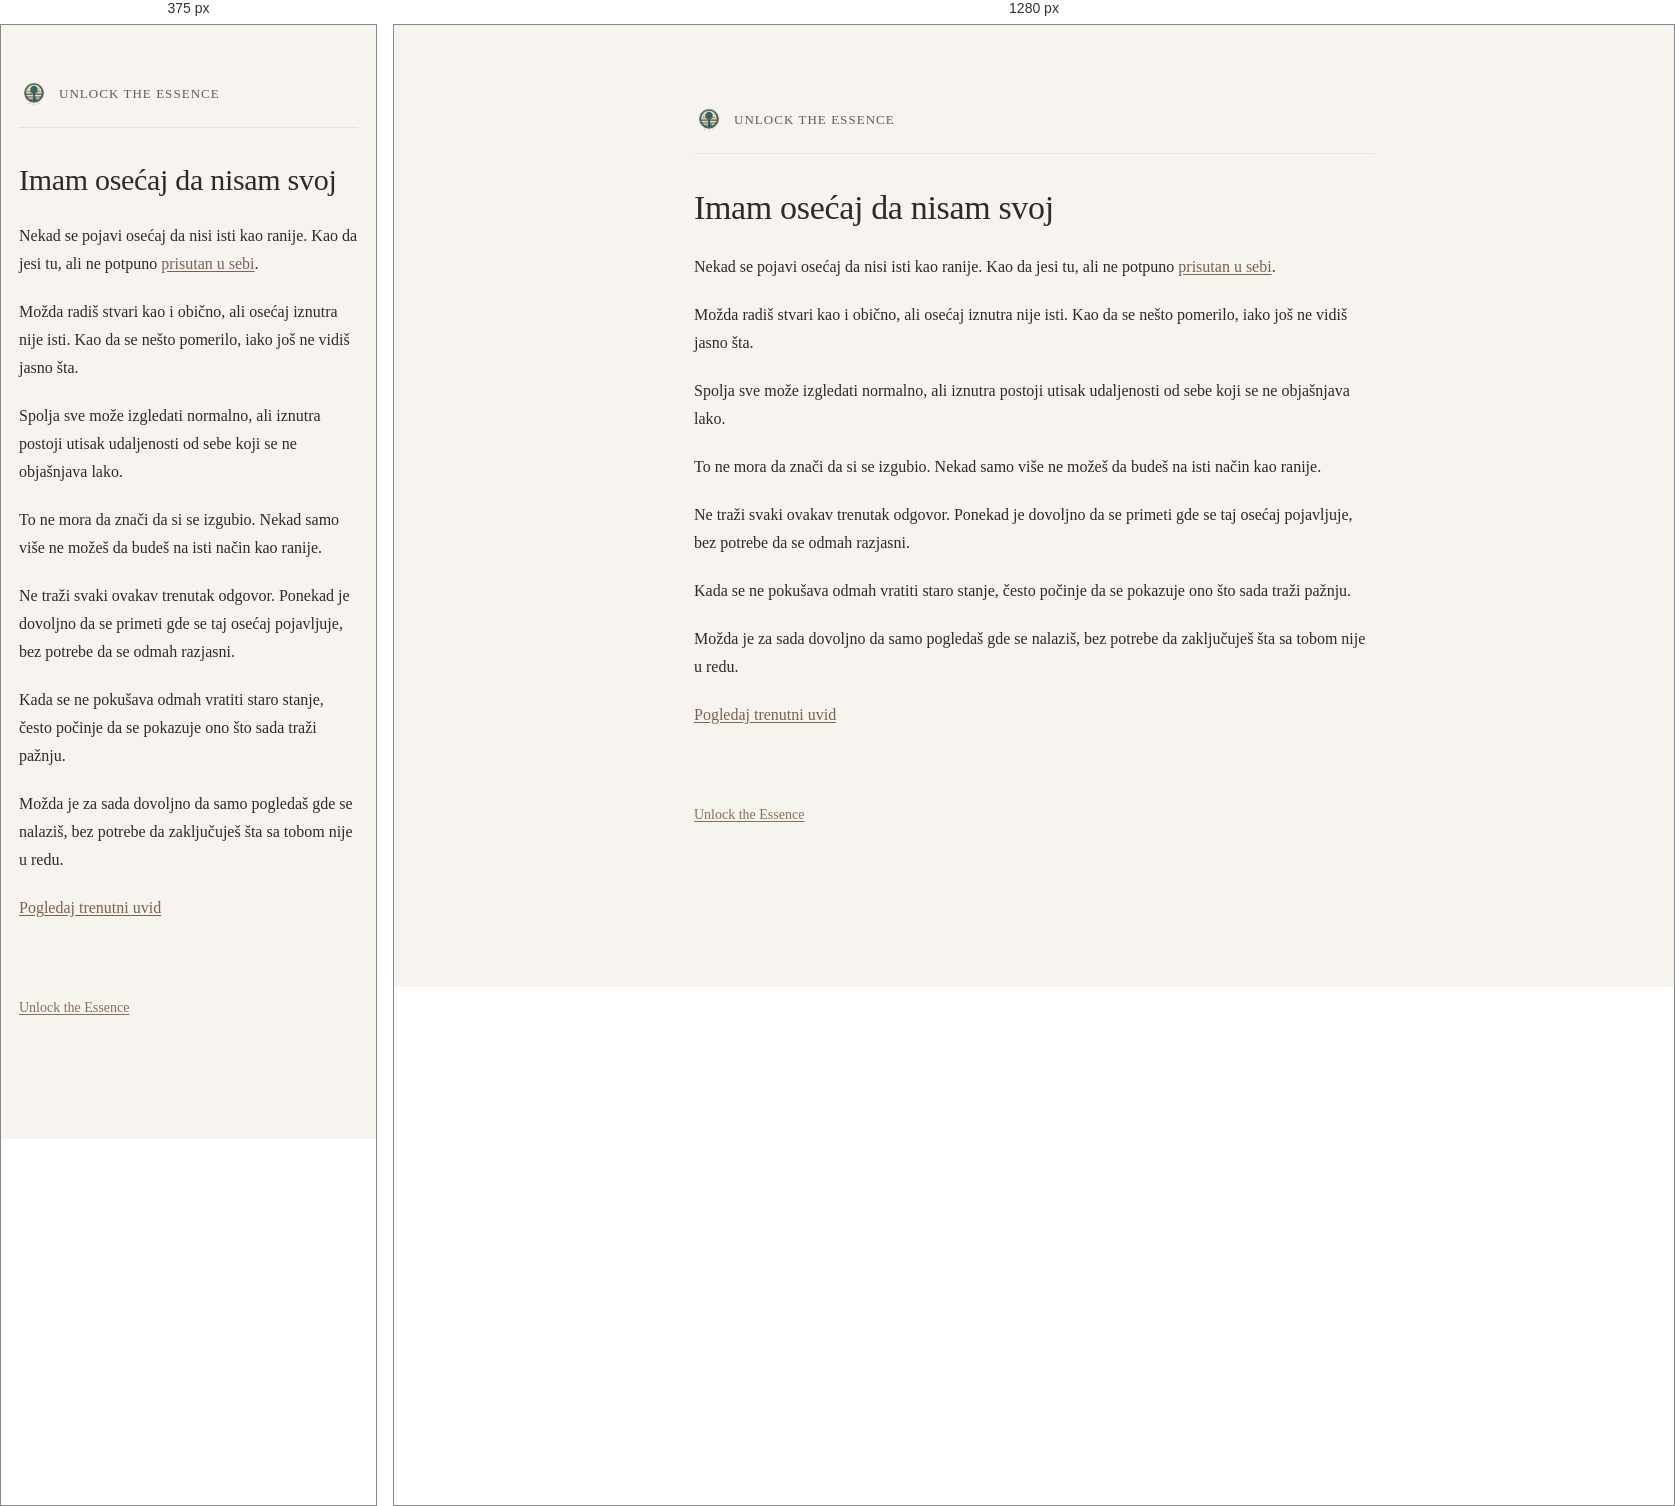
Rendered at 375 px and 1280 px, left to right.

<!-- file: imam-osecaj-da-nisam-svoj.html -->
<!DOCTYPE html>
<html lang="sr">
<head>
  <meta charset="UTF-8" />
  <title>Imam osećaj da nisam svoj | Unlock the Essence</title>
  <meta name="description" content="Ako imaš osećaj da nisi svoj ovih dana, ovde možeš mirnije sagledati kako se taj osećaj pojavljuje kroz dan." />
  <meta name="robots" content="index, follow" />
  <meta name="theme-color" content="#f7f4ee" />
  <link rel="canonical" href="https://kako.unlocktheessence.com/imam-osecaj-da-nisam-svoj.html" />
  <meta property="og:locale" content="sr_RS" />
  <meta property="og:type" content="article" />
  <meta property="og:title" content="Imam osećaj da nisam svoj | Unlock the Essence" />
  <meta property="og:description" content="Ako imaš osećaj da nisi svoj ovih dana, ovde možeš mirnije sagledati kako se taj osećaj pojavljuje kroz dan." />
  <meta property="og:url" content="https://kako.unlocktheessence.com/imam-osecaj-da-nisam-svoj.html" />
  <meta property="og:site_name" content="Unlock the Essence" />
  <meta property="og:image" content="https://kako.unlocktheessence.com/unlock-the-essence-logo.png" />
  <meta name="twitter:card" content="summary_large_image" />
  <meta name="twitter:title" content="Imam osećaj da nisam svoj | Unlock the Essence" />
  <meta name="twitter:description" content="Ako imaš osećaj da nisi svoj ovih dana, ovde možeš mirnije sagledati kako se taj osećaj pojavljuje kroz dan." />
  <meta name="twitter:image" content="https://kako.unlocktheessence.com/unlock-the-essence-logo.png" />
  <meta name="viewport" content="width=device-width, initial-scale=1.0" />
  <link rel="icon" href="unlock-the-essence-logo.png" />
  <link rel="stylesheet" href="style.css" />
</head>
<body>
  <main class="container">

    <header class="site-header">
      <a href="https://www.unlocktheessence.com" class="brand">
        <img src="unlock-the-essence-logo.png" alt="Unlock the Essence" class="logo">
        <span class="brand-text">Unlock the Essence</span>
      </a>
    </header>

    <h1>Imam osećaj da nisam svoj</h1>

    <p>
      Nekad se pojavi osećaj da nisi isti kao ranije.
      Kao da jesi tu,
      ali ne potpuno
      <a href="nisam-u-svom-ritmu.html">prisutan u sebi</a>.
    </p>

    <p>
      Možda radiš stvari kao i obično,
      ali osećaj iznutra nije isti.
      Kao da se nešto pomerilo,
      iako još ne vidiš jasno šta.
    </p>

    <p>
      Spolja sve može izgledati normalno,
      ali iznutra postoji utisak udaljenosti od sebe
      koji se ne objašnjava lako.
    </p>

    <p>
      To ne mora da znači da si se izgubio.
      Nekad samo više ne možeš da budeš na isti način kao ranije.
    </p>

    <p>
      Ne traži svaki ovakav trenutak odgovor.
      Ponekad je dovoljno da se primeti gde se taj osećaj pojavljuje,
      bez potrebe da se odmah razjasni.
    </p>

    <p>
      Kada se ne pokušava odmah vratiti staro stanje,
      često počinje da se pokazuje ono što sada traži pažnju.
    </p>

    <p>
      Možda je za sada dovoljno
      da samo pogledaš gde se nalaziš,
      bez potrebe da zaključuješ šta sa tobom nije u redu.
    </p>

    <p>
      <a href="https://trenutak.unlocktheessence.com/">Pogledaj trenutni uvid</a>
    </p>

    <p class="site-link-bottom">
      <a href="https://www.unlocktheessence.com">Unlock the Essence</a>
    </p>

  </main>
</body>
</html>


/* @media block from style.css */
@media (max-width: 640px) {
  .container {
    margin: 54px auto;
    padding: 0 18px 44px;
  }

  h1 {
    font-size: 30px;
  }

  h2 {
    font-size: 22px;
    margin-top: 42px;
  }

  .lead {
    font-size: 18px;
  }

  .cta-links a {
    padding: 13px 14px;
  }
}